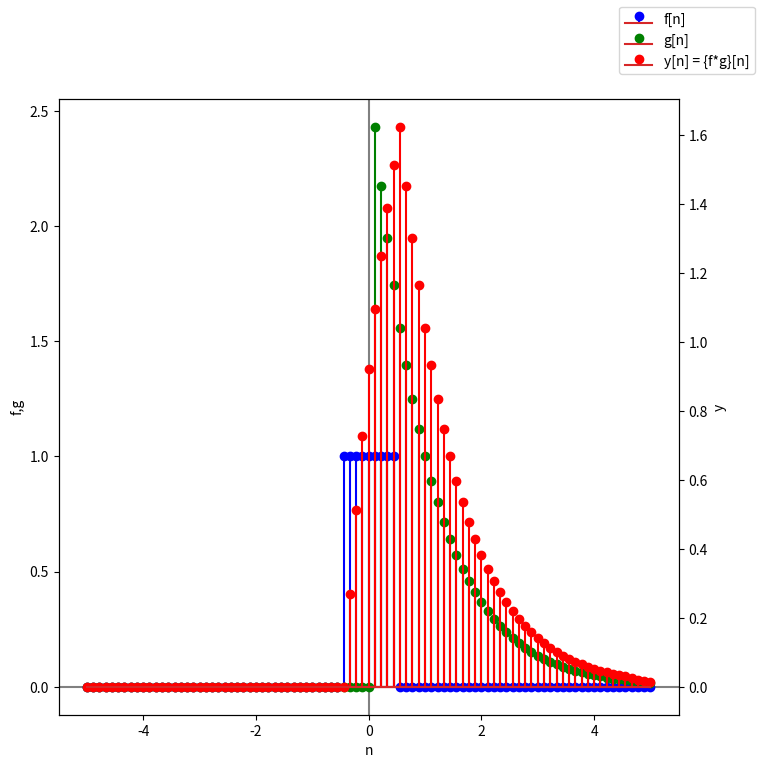

Generate this figure with matplotlib:
import numpy as np
import matplotlib.pyplot as plt
import sys

"""
Basado en el ejemplo que se muestra en:
https://es.wikipedia.org/wiki/Convoluci%C3%B3n

Definimos:
f(t) = square(t) = u(t+1/2) - u(t-1/2)
g(t) = e ^ -(t-1) * u(t)
"""

def square(t):
    return np.heaviside(t+1/2, 1) - np.heaviside(t-1/2, 1)

# Defino las funciones a convolucionar
f = lambda t: square(t)
g = lambda t: np.exp(-t+1) * np.heaviside(t, 1)

# Defino el tiempo
m = 10 - 1 # muestras por división
dn = 1/m

inicio = -5
fin = 5

n = np.arange(inicio, fin + dn, dn)

y  = np.convolve(f(n), g(n), 'same') * (dn)
'''
# Grafico
fig, ax1 = plt.subplots(figsize=(8, 8))
ax2 = ax1.twinx()

ax1.axvline(0, color='gray')
ax1.axhline(0, color='gray')

ax1.plot(t, f(t), label='f(t)', color='red')
ax1.plot(t, g(t), label='g(t)', color='blue')
ax2.plot(t, y, label='y(t) = {f*g}(t)', color='green')

ax1.set_xlabel("t")
ax1.set_ylabel("f,g")
ax1.tick_params(axis="y")
ax2.set_ylabel("y")
ax2.tick_params(axis="y")

plt.tight_layout()

plt.axvline(x=0.5, ls='--')

fig.legend()
plt.show()
'''

fig, ax1 = plt.subplots(figsize=(8, 8))
ax2 = ax1.twinx()

ax1.axvline(0, color='gray')
ax1.axhline(0, color='gray')

stem1 = ax1.stem(n, f(n), label='f[n]')
stem1.markerline.set_color('blue')
stem1.stemlines.set_color('blue')

stem2 = ax1.stem(n, g(n), label='g[n]')
stem2.markerline.set_color('green')
stem2.stemlines.set_color('green')

stem3 = ax2.stem(n, y, label='y[n] = {f*g}[n]')
stem3.markerline.set_color('red')
stem3.stemlines.set_color('red')

ax1.set_xlabel("n")
ax1.set_ylabel("f,g")
ax1.tick_params(axis="y")
ax2.set_ylabel("y")
ax2.tick_params(axis="y")

fig.legend()
plt.show()